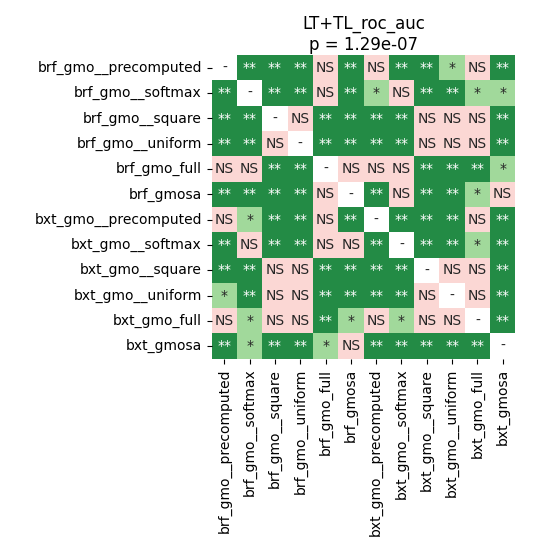

The file beside this chart, header and first rows:
	brf_gmo__precomputed	brf_gmo__softmax	brf_gmo__square	brf_gmo__uniform	brf_gmo_full	brf_gmosa	bxt_gmo__precomputed	bxt_gmo__softmax	bxt_gmo__square	bxt_gmo__uniform	bxt_gmo_full	bxt_gmosa
brf_gmo__precomputed	1.0	0.003906	0.006785	0.006785	0.06577	0.003906	0.06577	0.003906	0.003906	0.0293	0.4195	0.003906
brf_gmo__softmax	0.003906	1.0	0.006785	0.003906	0.6667	0.003906	0.01572	0.2279	0.003906	0.006785	0.0293	0.0401
brf_gmo__square	0.006785	0.006785	1.0	0.6667	0.003906	0.003906	0.003906	0.003906	0.6023	1.0	0.06577	0.003906
brf_gmo__uniform	0.006785	0.003906	0.6667	1.0	0.003906	0.003906	0.003906	0.003906	0.154	0.8587	0.3788	0.003906
brf_gmo_full	0.06577	0.6667	0.003906	0.003906	1.0	0.1087	0.1922	0.1087	0.003906	0.003906	0.003906	0.01572
brf_gmosa	0.003906	0.003906	0.003906	0.003906	0.1087	1.0	0.003906	0.06577	0.003906	0.003906	0.01958	0.6653
bxt_gmo__precomputed	0.06577	0.01572	0.003906	0.003906	0.1922	0.003906	1.0	0.003906	0.003906	0.006785	0.1313	0.003906
bxt_gmo__softmax	0.003906	0.2279	0.003906	0.003906	0.1087	0.06577	0.003906	1.0	0.003906	0.003906	0.01572	0.003906
bxt_gmo__square	0.003906	0.003906	0.6023	0.154	0.003906	0.003906	0.003906	0.003906	1.0	0.4748	0.1313	0.003906
bxt_gmo__uniform	0.0293	0.006785	1.0	0.8587	0.003906	0.003906	0.006785	0.003906	0.4748	1.0	0.2346	0.003906
bxt_gmo_full	0.4195	0.0293	0.06577	0.3788	0.003906	0.01958	0.1313	0.01572	0.1313	0.2346	1.0	0.003906
bxt_gmosa	0.003906	0.0401	0.003906	0.003906	0.01572	0.6653	0.003906	0.003906	0.003906	0.003906	0.003906	1.0
